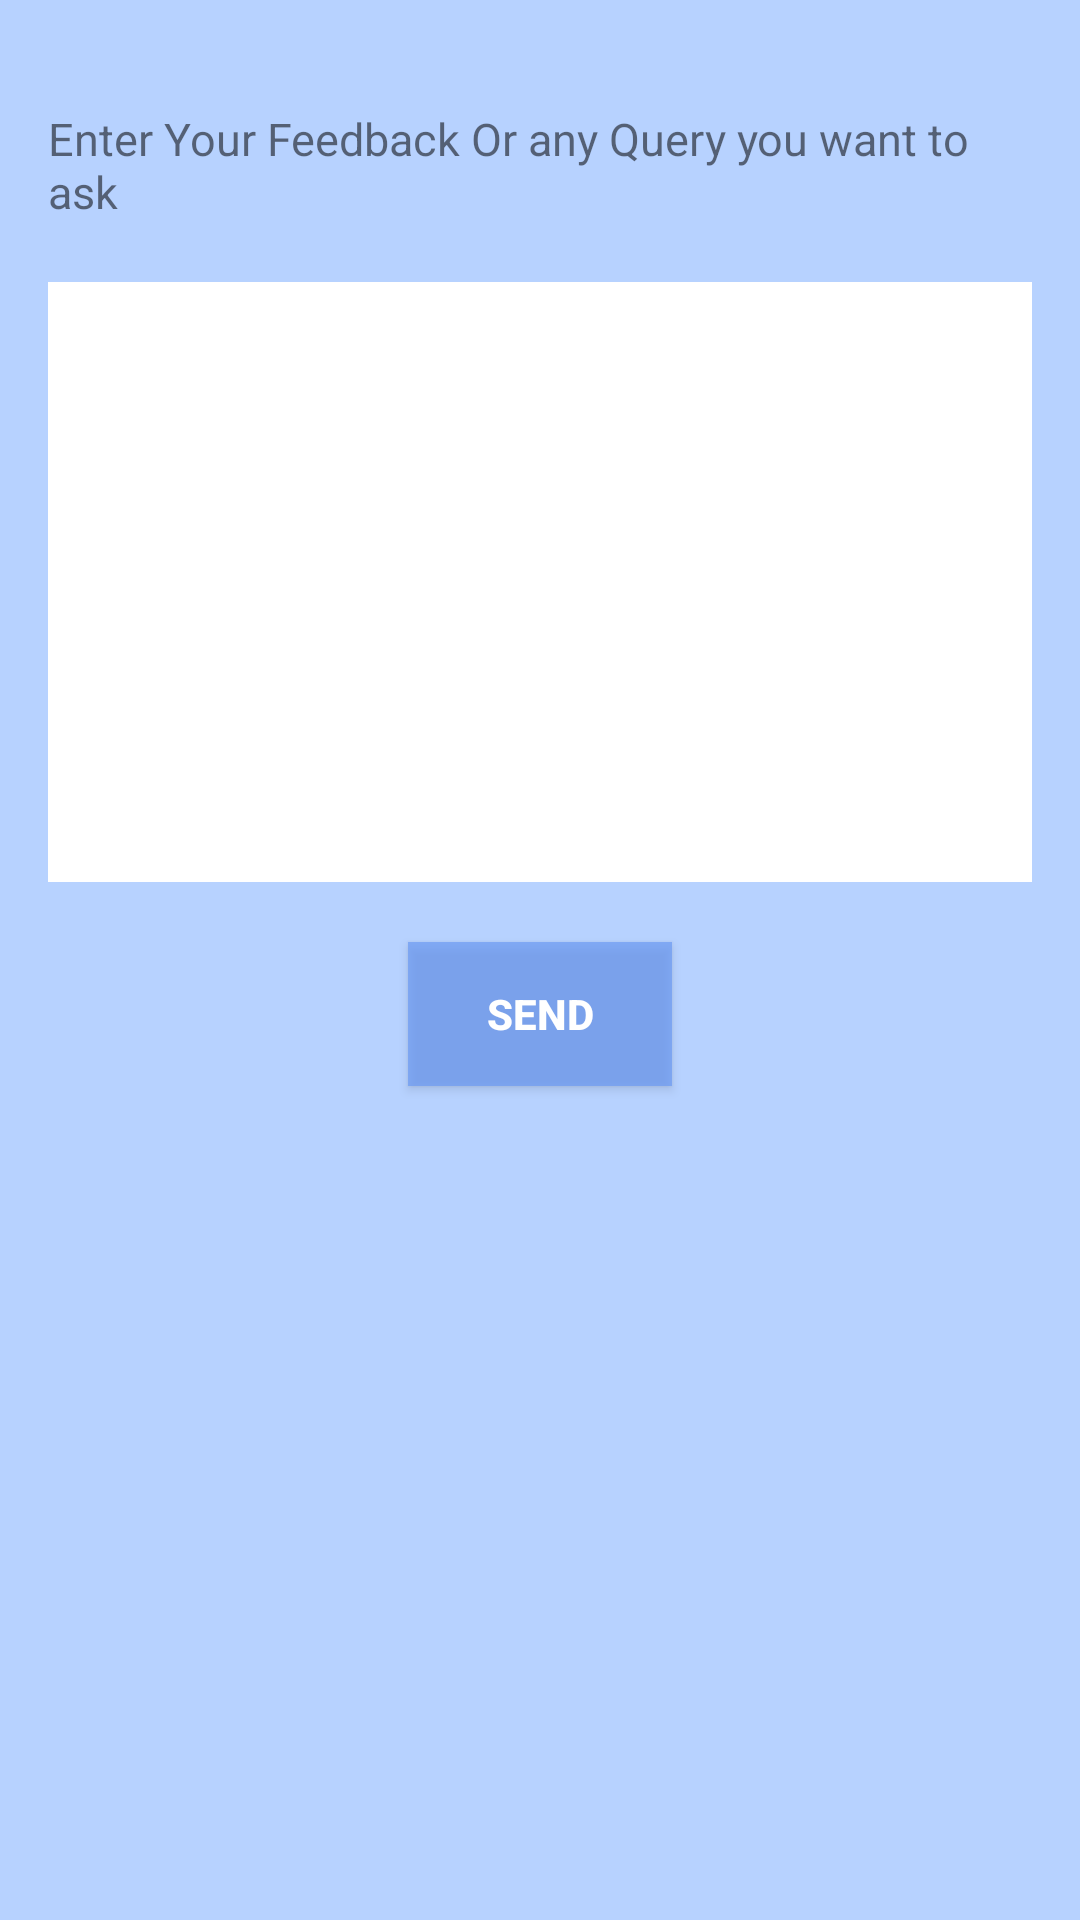

Here is an Android app screen rendered from its layout file. Give the layout XML and the strings, colors and styles it references.
<!-- AndroidManifest.xml: application theme AppTheme -->
<!-- res/layout/activity_feedback.xml -->
<?xml version="1.0" encoding="utf-8"?>
<LinearLayout xmlns:android="http://schemas.android.com/apk/res/android"
    xmlns:tools="http://schemas.android.com/tools"
    android:id="@+id/activity_feedback"
    android:layout_width="match_parent"
    android:layout_height="match_parent"
    android:paddingBottom="@dimen/activity_vertical_margin"
    android:paddingLeft="@dimen/activity_horizontal_margin"
    android:paddingRight="@dimen/activity_horizontal_margin"
    android:paddingTop="@dimen/activity_vertical_margin"
    android:orientation="vertical"
    tools:context="gym.minorproject.com.gym.activities.Feedback"
    android:background="@color/background">
    <TextView
        android:layout_width="match_parent"
        android:layout_height="wrap_content"
        android:text="@string/feedbacktext"
        android:layout_marginTop="@dimen/feedback_top_margin"
        android:textSize="@dimen/normal_text_size"
        />

    <EditText
        android:layout_width="match_parent"
        android:layout_height="@dimen/feedback_edittext_margin"
        android:inputType="textMultiLine"
        android:id="@+id/feedback"
        android:background="@color/white"
        android:layout_marginTop="@dimen/feedback_top_margin"/>


    <Button
        android:text="@string/send_button"
        android:layout_width="wrap_content"
        android:layout_height="wrap_content"
        android:id="@+id/send"
        android:layout_marginTop="@dimen/feedback_top_margin"
        android:layout_gravity="center"
        android:textColor="@color/white"
        android:textStyle="bold"
        android:background="@color/ra"/>


</LinearLayout>
<!-- resources referenced by this layout -->
<resources>
  <color name="background">#b7d2ff</color>
  <color name="ra">#b56d9cf4</color>
  <color name="white">#ffffff</color>
  <dimen name="activity_horizontal_margin">16dp</dimen>
  <dimen name="activity_vertical_margin">16dp</dimen>
  <dimen name="feedback_edittext_margin">200dp</dimen>
  <dimen name="feedback_top_margin">20dp</dimen>
  <dimen name="normal_text_size">15sp</dimen>
  <string name="feedbacktext">Enter Your Feedback Or any Query you want to ask</string>
  <string name="send_button">SEND</string>
  <style name="AppTheme" parent="Theme.AppCompat.Light.DarkActionBar">
          
          <item name="colorPrimary">@color/colorPrimary</item>
          <item name="colorPrimaryDark">@color/colorPrimaryDark</item>
          <item name="colorAccent">@color/colorAccent</item>
      </style>
  <color name="colorPrimary">#607D8B</color>
  <color name="colorPrimaryDark">#203358</color>
  <color name="colorAccent">#4527df</color>
</resources>
